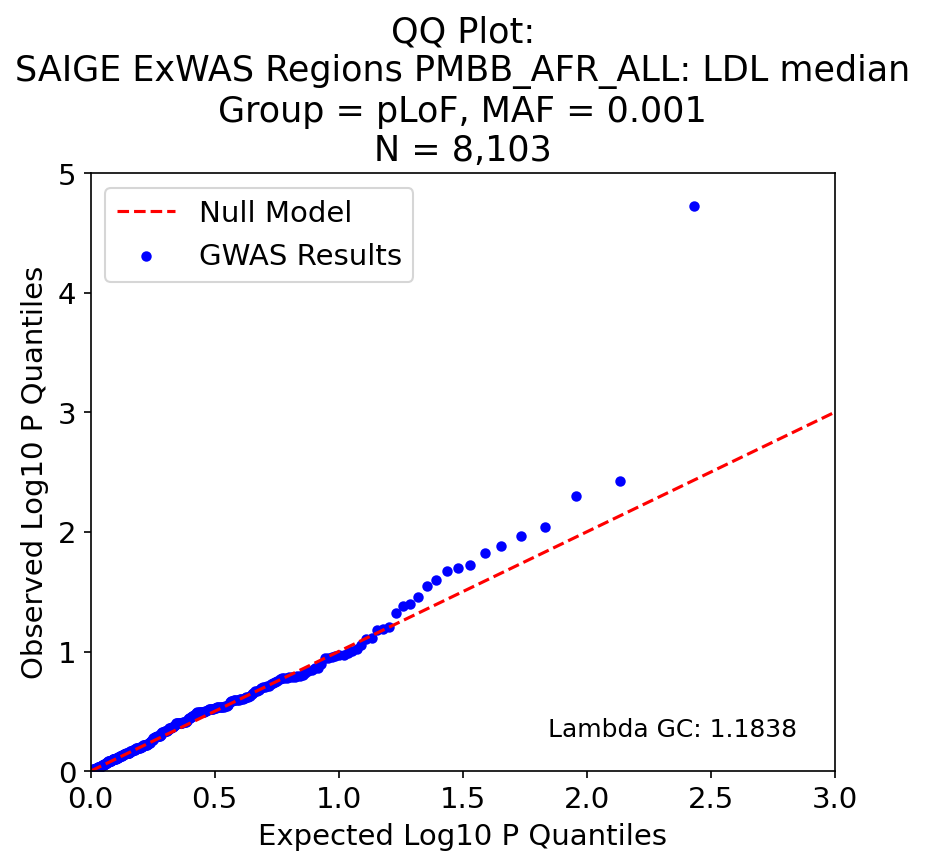

The file beside this chart, header and first rows:
, P, Exp P, Log P, Log Exp P
105, 1.88008381121385e-05, 0.003676, 4.726, 2.435
212, 0.003735, 0.007353, 2.428, 2.134
121, 0.005002, 0.01103, 2.301, 1.957
175, 0.009105, 0.01471, 2.041, 1.833
182, 0.01089, 0.01838, 1.963, 1.736
50, 0.01308, 0.02206, 1.883, 1.656
171, 0.01507, 0.02574, 1.822, 1.589
12, 0.01876, 0.02941, 1.727, 1.531
222, 0.02017, 0.03309, 1.695, 1.48
241, 0.0214, 0.03676, 1.67, 1.435
144, 0.02511, 0.04044, 1.6, 1.393
134, 0.02826, 0.04412, 1.549, 1.355
29, 0.03518, 0.04779, 1.454, 1.321
13, 0.04014, 0.05147, 1.396, 1.288
70, 0.04161, 0.05515, 1.381, 1.258
153, 0.0472, 0.05882, 1.326, 1.23
164, 0.06187, 0.0625, 1.209, 1.204
51, 0.06484, 0.06618, 1.188, 1.179
139, 0.06659, 0.06985, 1.177, 1.156
23, 0.0774, 0.07353, 1.111, 1.134
114, 0.07863, 0.07721, 1.104, 1.112
112, 0.08815, 0.08088, 1.055, 1.092
143, 0.09548, 0.08456, 1.02, 1.073
33, 0.09807, 0.08824, 1.008, 1.054
218, 0.1023, 0.09191, 0.99, 1.037
138, 0.107, 0.09559, 0.971, 1.02
0, 0.1078, 0.09926, 0.967, 1.003
162, 0.1084, 0.1029, 0.965, 0.987
89, 0.1104, 0.1066, 0.957, 0.972
83, 0.1142, 0.1103, 0.943, 0.957
239, 0.1144, 0.114, 0.942, 0.943
194, 0.1275, 0.1176, 0.894, 0.929
145, 0.1367, 0.1213, 0.864, 0.916
196, 0.1384, 0.125, 0.859, 0.903
226, 0.1422, 0.1287, 0.847, 0.891
199, 0.1447, 0.1324, 0.84, 0.878
2, 0.1498, 0.136, 0.824, 0.866
190, 0.1561, 0.1397, 0.807, 0.855
59, 0.1588, 0.1434, 0.799, 0.844
124, 0.1613, 0.1471, 0.792, 0.833
109, 0.1639, 0.1507, 0.785, 0.822
27, 0.1643, 0.1544, 0.784, 0.811
151, 0.1646, 0.1581, 0.784, 0.801
108, 0.1664, 0.1618, 0.779, 0.791
257, 0.167, 0.1654, 0.777, 0.781
267, 0.1677, 0.1691, 0.775, 0.772
181, 0.1688, 0.1728, 0.773, 0.762
8, 0.177, 0.1765, 0.752, 0.753
25, 0.1807, 0.1801, 0.743, 0.744
178, 0.1845, 0.1838, 0.734, 0.736
176, 0.1868, 0.1875, 0.729, 0.727
60, 0.1933, 0.1912, 0.714, 0.719
227, 0.1955, 0.1949, 0.709, 0.71
170, 0.1967, 0.1985, 0.706, 0.702
65, 0.1986, 0.2022, 0.702, 0.694
36, 0.2009, 0.2059, 0.697, 0.686
68, 0.21, 0.2096, 0.678, 0.679
131, 0.213, 0.2132, 0.672, 0.671
220, 0.2157, 0.2169, 0.666, 0.664
64, 0.2239, 0.2206, 0.65, 0.656
... 212 more rows
